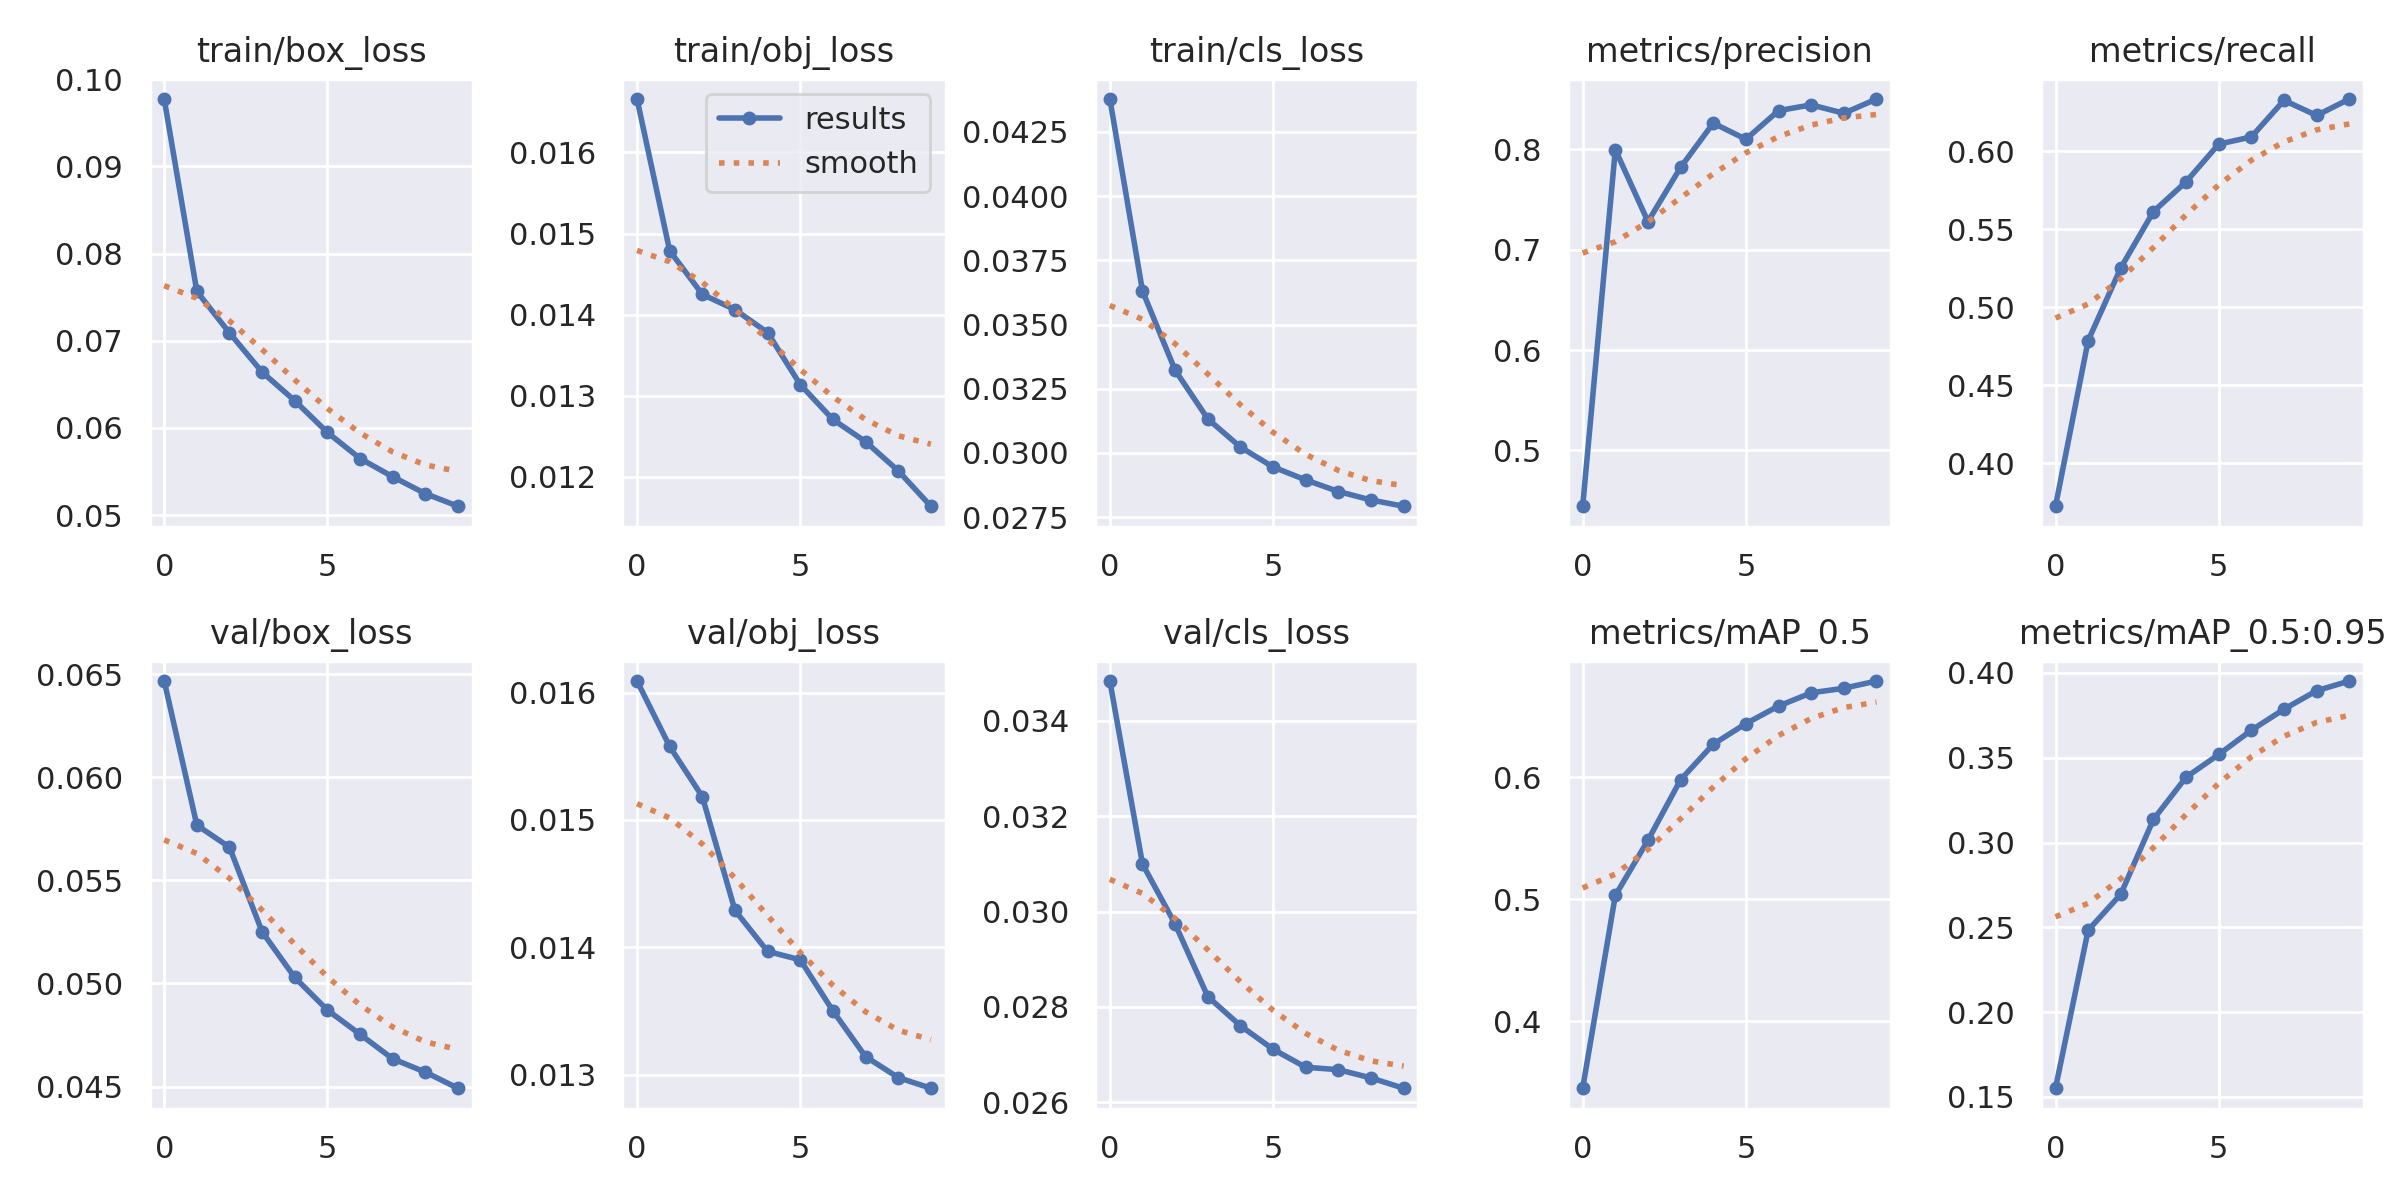

Values plotted in this chart, from the file beside it:
epoch, train/box_loss, train/obj_loss, train/cls_loss, metrics/precision, metrics/recall, metrics/mAP_0.5, metrics/mAP_0.5:0.95, val/box_loss, val/obj_loss, val/cls_loss, x/lr0, x/lr1, x/lr2
0, 0.09771, 0.01666, 0.04378, 0.4444, 0.3726, 0.3452, 0.1551, 0.06466, 0.01609, 0.03483, 0.07002, 0.003331, 0.003331
1, 0.07565, 0.01479, 0.0363, 0.7995, 0.4787, 0.503, 0.2483, 0.05767, 0.01558, 0.031, 0.03936, 0.006005, 0.006005
2, 0.07089, 0.01425, 0.03322, 0.7279, 0.5253, 0.5482, 0.2695, 0.0566, 0.01518, 0.02974, 0.008039, 0.008018, 0.008018
3, 0.0664, 0.01406, 0.03133, 0.7819, 0.5614, 0.5978, 0.3136, 0.0525, 0.01429, 0.02822, 0.00703, 0.00703, 0.00703
4, 0.06312, 0.01378, 0.03023, 0.8259, 0.5805, 0.6269, 0.3385, 0.05029, 0.01397, 0.02761, 0.00703, 0.00703, 0.00703
5, 0.05948, 0.01314, 0.02945, 0.8099, 0.6046, 0.6438, 0.3519, 0.04871, 0.0139, 0.02711, 0.00604, 0.00604, 0.00604
6, 0.05649, 0.01271, 0.02895, 0.8384, 0.6092, 0.6581, 0.3662, 0.04753, 0.0135, 0.02674, 0.00505, 0.00505, 0.00505
7, 0.0544, 0.01243, 0.0285, 0.8441, 0.6326, 0.669, 0.3786, 0.04634, 0.01314, 0.02669, 0.00406, 0.00406, 0.00406
8, 0.05246, 0.01208, 0.02817, 0.8358, 0.623, 0.6727, 0.3895, 0.0457, 0.01298, 0.02651, 0.00307, 0.00307, 0.00307
9, 0.05102, 0.01164, 0.02792, 0.8499, 0.6335, 0.6786, 0.3952, 0.04492, 0.01289, 0.0263, 0.00208, 0.00208, 0.00208
